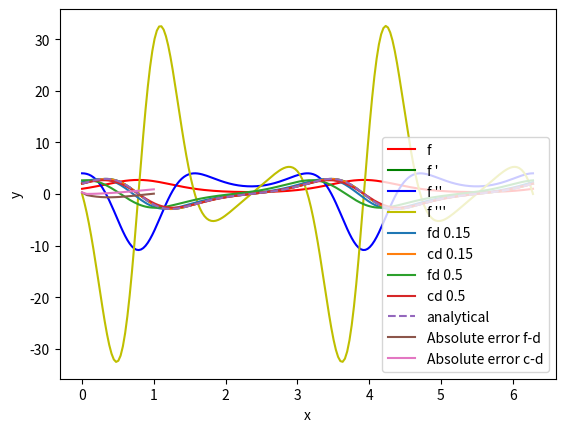

This chart was generated by the following Python code:
# -*- coding: utf-8 -*-
"""
Created on Sat Jan 15 22:45:59 2022

@author: Beni
"""
#%% Question 1 a)
import matplotlib as mpl
mpl.rcParams['figure.dpi'] = 300
import numpy as np
import math as m
import sympy as sm
from sympy.abc import x
import matplotlib.pyplot as plt

la1 = lambda s, m : sm.diff(sm.exp(sm.sin(s*x)), x, m)

f0 = la1(2,0)
f1 = la1(2,1)
f2 = la1(2,2)
f3 = la1(2,3)

print(f1)
print(f2)
print(f3)

f0l = sm.lambdify(x, f0)
f1l = sm.lambdify(x, f1)
f2l = sm.lambdify(x, f2)
f3l = sm.lambdify(x, f3)

#ff0 = np.vectorize(f0l)


xs = np.linspace(0, 2*m.pi, 200)
#print(xs)
#print(len(xs),xs[0],xs[len(xs)-1 ] - 2 * m.pi)

line0, = plt.plot(xs, f0l(xs), 'r'); line0.set_label("f")
line1, = plt.plot(xs, f1l(xs), 'g'); line1.set_label("f '")
line2, = plt.plot(xs, f2l(xs), 'b'); line2.set_label("f ''")
line3, = plt.plot(xs, f3l(xs), 'y'); line3.set_label("f '''")
plt.xlabel('x'); plt.ylabel('y')
plt.legend()
#plt.plot(xs, f0l(xs), f1l(xs), f2l(xs))

#sm.plot(expr0, expr1, expr2, expr3, (x,0,2*m.pi), title = "Derivatives", legend = True)
#sm.plot(xs, 2*np.exp(np.sin(2*xs))*np.cos(2*xs), title = "Plots", legend = True)

#sm.plot(sm.exp(sm.sin(2*x)), (x, 0, 2*m.pi))
    

#%% Question 1 b)
def calc_fd(f,x,h): # forward difference
    fd = (f(x+h) - f(x))/h
    return fd
def calc_cd(f,x,h): # central difference
    cd = (f(x+h/2) - f(x-h/2))/h
    return cd
h = 0.15
fd, = plt.plot(xs, calc_fd(f0l,xs,h)); fd.set_label("fd 0.15")
cd, = plt.plot(xs, calc_cd(f0l,xs,h)); cd.set_label("cd 0.15")
h = 0.5
fd2, = plt.plot(xs, calc_fd(f0l,xs,h)); fd2.set_label("fd 0.5")
cd2, = plt.plot(xs, calc_cd(f0l,xs,h)); cd2.set_label("cd 0.5")
anal, = plt.plot(xs, f1l(xs), '--'); anal.set_label("analytical")

plt.xlabel('x'); plt.ylabel('y')
plt.legend(loc = 'lower right')

#%% Question 1 c)
hs = np.linspace(10e-16, 1, 16)
absfd, = plt.plot(hs, ((f0l(1 + hs)-f0l(1))/hs)-f1l(1)); absfd.set_label("Absolute error f-d")
abscd, = plt.plot(hs, ((f0l(1 + hs/2)-f0l(1 - hs/2))/hs)-f1l(1)); abscd.set_label("Absolute error c-d")
plt.legend()
